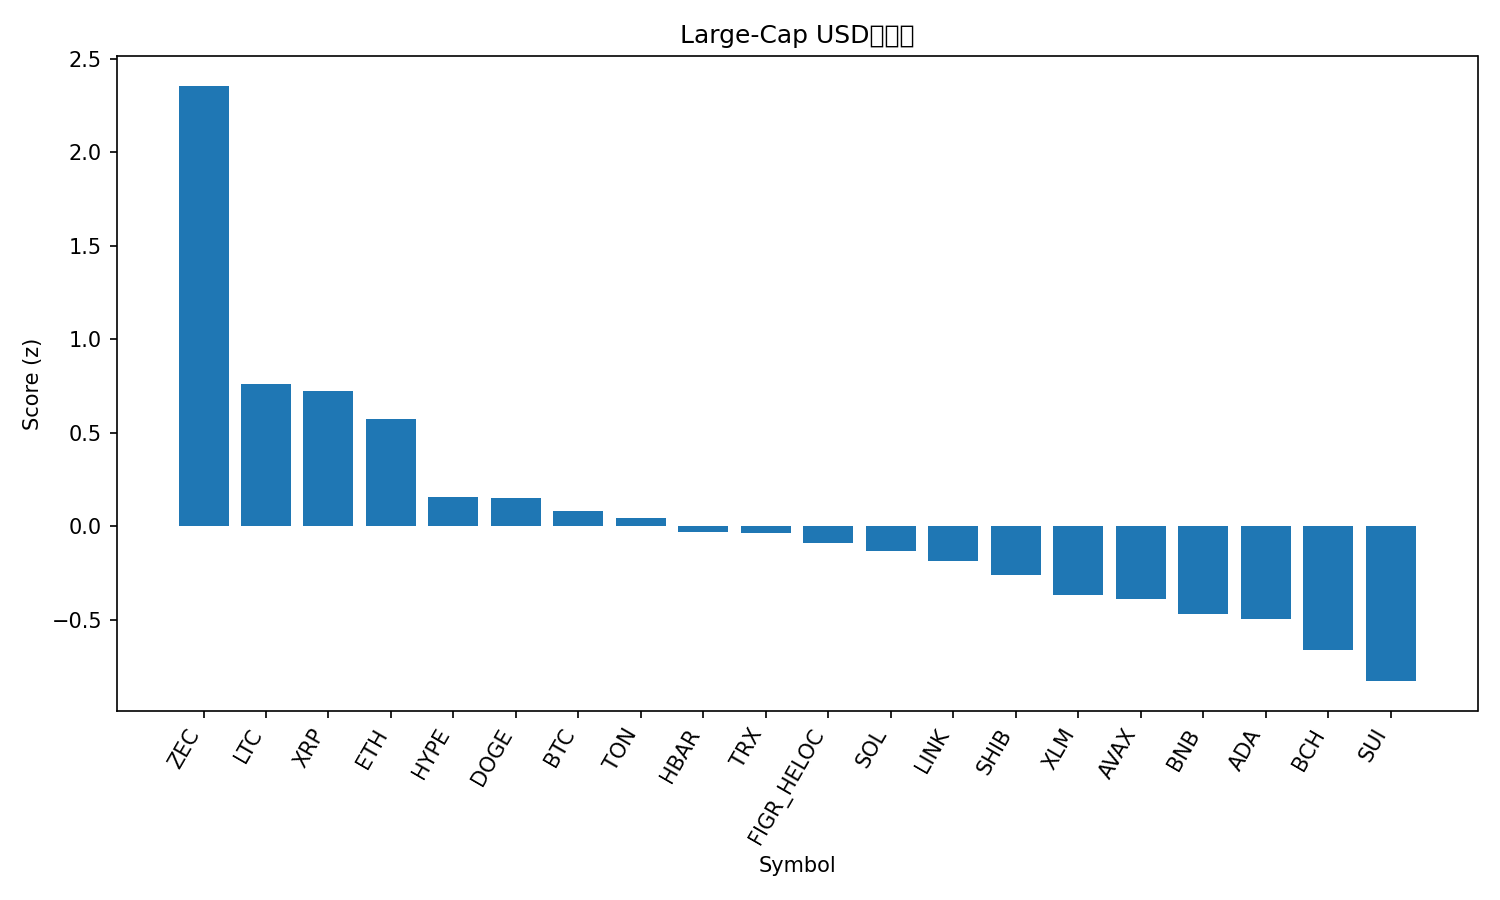

Values plotted in this chart, from the file beside it:
rank, name, symbol, price, pct_1h, pct_24h, pct_7d, pct_1h_vs_btc, pct_24h_vs_btc, pct_7d_vs_btc, market_cap_rank, market_cap, volume_usd, score
1, Zcash, ZEC, 492.4, 0.04379, 21.16, 42.57, -0.2368, 18.08, 49.38, 26, 8062107119, 1756221819, 2.357
2, Litecoin, LTC, 88.91, 0.796, 5.289, -9.967, 0.5153, 2.209, -3.162, 32, 6798175473, 850111846, 0.7604
3, XRP, XRP, 2.3, 0.9043, 4.147, -13.05, 0.6237, 1.068, -6.246, 4, 138472758723, 7686614823, 0.7222
4, Ethereum, ETH, 3459, 0.6867, 4.691, -13.68, 0.4061, 1.611, -6.875, 2, 417093620370, 59546821453, 0.5734
5, Hyperliquid, HYPE, 41.54, -0.05211, 8.936, -13.31, -0.3327, 5.856, -6.508, 17, 11242627040, 909409320, 0.1591
6, Dogecoin, DOGE, 0.1677, 0.3222, 4.711, -12.75, 0.04159, 1.631, -5.942, 10, 25432995791, 3427747561, 0.1496
7, Bitcoin, BTC, 104282, 0.2806, 3.08, -6.805, 0.0, 0.0, 0.0, 1, 2079817205934, 96024101498, 0.08326
8, Toncoin, TON, 1.96, 0.3846, 2.903, -12, 0.104, -0.1769, -5.198, 35, 4874033507, 201148832, 0.04289
9, Hedera, HBAR, 0.1755, 0.14, 5.134, -14.04, -0.1406, 2.055, -7.239, 28, 7454096864, 387205394, -0.02805
10, TRON, TRX, 0.2889, 0.1741, 2.796, -1.58, -0.1066, -0.2839, 5.225, 9, 27353153012, 1066995137, -0.03397
11, Figure Heloc, FIGR_HELOC, 1.035, 0.1003, 2.201, 3.906, -0.1804, -0.8793, 10.71, 13, 13931651569, 30084100, -0.09029
12, Solana, SOL, 162.8, 0.1879, 4.036, -17.69, -0.09274, 0.9567, -10.88, 6, 90038761707, 9650730938, -0.1331
13, Chainlink, LINK, 15.29, 0.08703, 4.568, -16.75, -0.1936, 1.489, -9.948, 18, 10667440238, 1249912445, -0.1832
14, Shiba Inu, SHIB, 9.17e-06, 0.07382, 3.098, -11.3, -0.2068, 0.01824, -4.49, 34, 5401022353, 251952703, -0.2626
15, Stellar, XLM, 0.2798, -0.1397, 4.524, -12.43, -0.4204, 1.444, -5.626, 23, 8981285083, 301508598, -0.3673
16, Avalanche, AVAX, 16.83, -0.2769, 6.22, -15.26, -0.5575, 3.14, -8.456, 31, 7185215510, 716006842, -0.3879
17, BNB, BNB, 962.7, -0.1118, 3.298, -13.06, -0.3925, 0.2186, -6.259, 5, 132632851240, 4166296406, -0.4663
18, Cardano, ADA, 0.5451, -0.1627, 3.949, -15.52, -0.4434, 0.8694, -8.71, 11, 20013538102, 1729411649, -0.4961
19, Bitcoin Cash, BCH, 490.4, -0.153, 1.691, -12.06, -0.4336, -1.389, -5.25, 19, 9789777396, 266730647, -0.6614
20, Sui, SUI, 2.03, -0.3568, 3.524, -20.66, -0.6374, 0.4444, -13.85, 29, 7451987995, 1845485229, -0.828
21, Monero, XMR, 352.6, -0.6792, 1.934, 3.163, -0.9598, -1.146, 9.968, 33, 6514241048, 245357917, -0.9714
